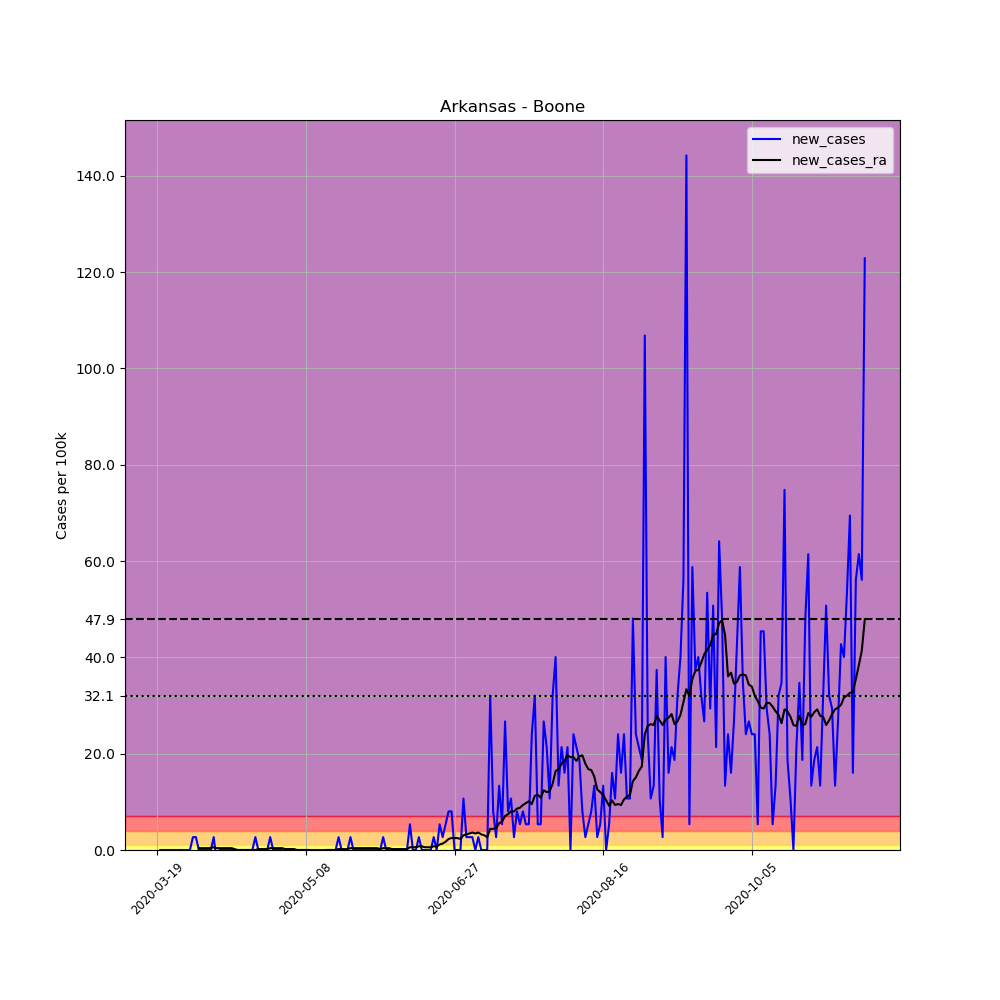

Data behind this chart, as committed beside it:
, date, county, state, fips, cases, deaths, COUNTY, STNAME, CTYNAME, POPESTIMATE2019, per_100k, new_cases, new_cases_ra
156332, 2020-03-19, Boone, Arkansas, 5009, 1, 0, 9, Arkansas, Boone, 37432, 2.672, , 
156333, 2020-03-20, Boone, Arkansas, 5009, 1, 0, 9, Arkansas, Boone, 37432, 2.672, 0.0, 
156334, 2020-03-21, Boone, Arkansas, 5009, 1, 0, 9, Arkansas, Boone, 37432, 2.672, 0.0, 
156335, 2020-03-22, Boone, Arkansas, 5009, 1, 0, 9, Arkansas, Boone, 37432, 2.672, 0.0, 
156336, 2020-03-23, Boone, Arkansas, 5009, 1, 0, 9, Arkansas, Boone, 37432, 2.672, 0.0, 
156337, 2020-03-24, Boone, Arkansas, 5009, 1, 0, 9, Arkansas, Boone, 37432, 2.672, 0.0, 
156338, 2020-03-25, Boone, Arkansas, 5009, 1, 0, 9, Arkansas, Boone, 37432, 2.672, 0.0, 
156339, 2020-03-26, Boone, Arkansas, 5009, 1, 0, 9, Arkansas, Boone, 37432, 2.672, 0.0, 
156340, 2020-03-27, Boone, Arkansas, 5009, 1, 0, 9, Arkansas, Boone, 37432, 2.672, 0.0, 
156341, 2020-03-28, Boone, Arkansas, 5009, 1, 0, 9, Arkansas, Boone, 37432, 2.672, 0.0, 
156342, 2020-03-29, Boone, Arkansas, 5009, 1, 0, 9, Arkansas, Boone, 37432, 2.672, 0.0, 
156343, 2020-03-30, Boone, Arkansas, 5009, 1, 0, 9, Arkansas, Boone, 37432, 2.672, 0.0, 
156344, 2020-03-31, Boone, Arkansas, 5009, 2, 0, 9, Arkansas, Boone, 37432, 5.343, 2.672, 
156345, 2020-04-01, Boone, Arkansas, 5009, 3, 0, 9, Arkansas, Boone, 37432, 8.015, 2.672, 
156346, 2020-04-02, Boone, Arkansas, 5009, 3, 0, 9, Arkansas, Boone, 37432, 8.015, 0.0, 0.3816
156347, 2020-04-03, Boone, Arkansas, 5009, 3, 0, 9, Arkansas, Boone, 37432, 8.015, 0.0, 0.3816
156348, 2020-04-04, Boone, Arkansas, 5009, 3, 0, 9, Arkansas, Boone, 37432, 8.015, 0.0, 0.3816
156349, 2020-04-05, Boone, Arkansas, 5009, 3, 0, 9, Arkansas, Boone, 37432, 8.015, 0.0, 0.3816
156350, 2020-04-06, Boone, Arkansas, 5009, 3, 0, 9, Arkansas, Boone, 37432, 8.015, 0.0, 0.3816
156351, 2020-04-07, Boone, Arkansas, 5009, 4, 0, 9, Arkansas, Boone, 37432, 10.69, 2.672, 0.5725
156352, 2020-04-08, Boone, Arkansas, 5009, 3, 0, 9, Arkansas, Boone, 37432, 8.015, -2.672, 0.3816
156353, 2020-04-09, Boone, Arkansas, 5009, 3, 0, 9, Arkansas, Boone, 37432, 8.015, 0.0, 0.3816
156354, 2020-04-10, Boone, Arkansas, 5009, 3, 0, 9, Arkansas, Boone, 37432, 8.015, 0.0, 0.3816
156355, 2020-04-11, Boone, Arkansas, 5009, 3, 0, 9, Arkansas, Boone, 37432, 8.015, 0.0, 0.3816
156356, 2020-04-12, Boone, Arkansas, 5009, 3, 0, 9, Arkansas, Boone, 37432, 8.015, 0.0, 0.3816
156357, 2020-04-13, Boone, Arkansas, 5009, 3, 0, 9, Arkansas, Boone, 37432, 8.015, 0.0, 0.3816
156358, 2020-04-14, Boone, Arkansas, 5009, 3, 0, 9, Arkansas, Boone, 37432, 8.015, 0.0, 0.1908
156359, 2020-04-15, Boone, Arkansas, 5009, 3, 0, 9, Arkansas, Boone, 37432, 8.015, 0.0, -6.344131569286608e-17
156360, 2020-04-16, Boone, Arkansas, 5009, 3, 0, 9, Arkansas, Boone, 37432, 8.015, 0.0, -6.344131569286608e-17
156361, 2020-04-17, Boone, Arkansas, 5009, 3, 0, 9, Arkansas, Boone, 37432, 8.015, 0.0, -6.344131569286608e-17
156362, 2020-04-18, Boone, Arkansas, 5009, 3, 0, 9, Arkansas, Boone, 37432, 8.015, 0.0, -6.344131569286608e-17
156363, 2020-04-19, Boone, Arkansas, 5009, 3, 0, 9, Arkansas, Boone, 37432, 8.015, 0.0, -6.344131569286608e-17
156364, 2020-04-20, Boone, Arkansas, 5009, 3, 0, 9, Arkansas, Boone, 37432, 8.015, 0.0, -6.344131569286608e-17
156365, 2020-04-21, Boone, Arkansas, 5009, 4, 0, 9, Arkansas, Boone, 37432, 10.69, 2.672, -6.344131569286608e-17
156366, 2020-04-22, Boone, Arkansas, 5009, 4, 0, 9, Arkansas, Boone, 37432, 10.69, 0.0, 0.1908
156367, 2020-04-23, Boone, Arkansas, 5009, 4, 0, 9, Arkansas, Boone, 37432, 10.69, 0.0, 0.1908
156368, 2020-04-24, Boone, Arkansas, 5009, 4, 0, 9, Arkansas, Boone, 37432, 10.69, 0.0, 0.1908
156369, 2020-04-25, Boone, Arkansas, 5009, 4, 0, 9, Arkansas, Boone, 37432, 10.69, 0.0, 0.1908
156370, 2020-04-26, Boone, Arkansas, 5009, 5, 0, 9, Arkansas, Boone, 37432, 13.36, 2.672, 0.3816
156371, 2020-04-27, Boone, Arkansas, 5009, 5, 0, 9, Arkansas, Boone, 37432, 13.36, 0.0, 0.3816
156372, 2020-04-28, Boone, Arkansas, 5009, 5, 0, 9, Arkansas, Boone, 37432, 13.36, 0.0, 0.3816
156373, 2020-04-29, Boone, Arkansas, 5009, 5, 0, 9, Arkansas, Boone, 37432, 13.36, 0.0, 0.3816
156374, 2020-04-30, Boone, Arkansas, 5009, 5, 0, 9, Arkansas, Boone, 37432, 13.36, 0.0, 0.3816
156375, 2020-05-01, Boone, Arkansas, 5009, 4, 0, 9, Arkansas, Boone, 37432, 10.69, -2.672, 0.1908
156376, 2020-05-02, Boone, Arkansas, 5009, 4, 0, 9, Arkansas, Boone, 37432, 10.69, 0.0, 0.1908
156377, 2020-05-03, Boone, Arkansas, 5009, 4, 0, 9, Arkansas, Boone, 37432, 10.69, 0.0, 0.1908
156378, 2020-05-04, Boone, Arkansas, 5009, 4, 0, 9, Arkansas, Boone, 37432, 10.69, 0.0, 0.1908
156379, 2020-05-05, Boone, Arkansas, 5009, 4, 0, 9, Arkansas, Boone, 37432, 10.69, 0.0, -6.344131569286608e-17
156380, 2020-05-06, Boone, Arkansas, 5009, 4, 0, 9, Arkansas, Boone, 37432, 10.69, 0.0, -6.344131569286608e-17
156381, 2020-05-07, Boone, Arkansas, 5009, 4, 0, 9, Arkansas, Boone, 37432, 10.69, 0.0, -6.344131569286608e-17
156382, 2020-05-08, Boone, Arkansas, 5009, 4, 0, 9, Arkansas, Boone, 37432, 10.69, 0.0, -6.344131569286608e-17
156383, 2020-05-09, Boone, Arkansas, 5009, 4, 0, 9, Arkansas, Boone, 37432, 10.69, 0.0, -6.344131569286608e-17
156384, 2020-05-10, Boone, Arkansas, 5009, 4, 0, 9, Arkansas, Boone, 37432, 10.69, 0.0, -0.1908
156385, 2020-05-11, Boone, Arkansas, 5009, 4, 0, 9, Arkansas, Boone, 37432, 10.69, 0.0, -0.1908
156386, 2020-05-12, Boone, Arkansas, 5009, 4, 0, 9, Arkansas, Boone, 37432, 10.69, 0.0, -0.1908
156387, 2020-05-13, Boone, Arkansas, 5009, 4, 0, 9, Arkansas, Boone, 37432, 10.69, 0.0, -0.1908
156388, 2020-05-14, Boone, Arkansas, 5009, 4, 0, 9, Arkansas, Boone, 37432, 10.69, 0.0, -0.1908
156389, 2020-05-15, Boone, Arkansas, 5009, 4, 0, 9, Arkansas, Boone, 37432, 10.69, 0.0, 0.0
156390, 2020-05-16, Boone, Arkansas, 5009, 4, 0, 9, Arkansas, Boone, 37432, 10.69, 0.0, 0.0
156391, 2020-05-17, Boone, Arkansas, 5009, 4, 0, 9, Arkansas, Boone, 37432, 10.69, 0.0, 0.0
... 179 more rows
